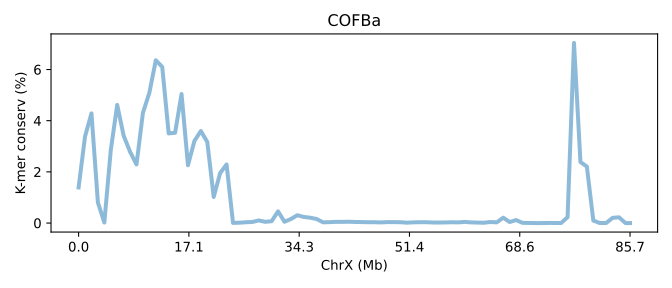

Values plotted in this chart, from the file beside it:
SeqID	ChrX (Mb)	K-mer conserv (%)	Group	Group_chrom
COFBa.chrX	0.0	1.391	0	0
COFBa.chrX	0.01167	3.383	0	0
COFBa.chrX	0.02334	4.286	0	0
COFBa.chrX	0.035	0.8039	0	0
COFBa.chrX	0.04667	0.0203	0	0
COFBa.chrX	0.05834	2.849	0	0
COFBa.chrX	0.07001	4.617	0	0
COFBa.chrX	0.08167	3.415	0	0
COFBa.chrX	0.09334	2.785	0	0
COFBa.chrX	0.105	2.29	0	0
COFBa.chrX	0.1167	4.309	0	0
COFBa.chrX	0.1283	5.09	0	0
COFBa.chrX	0.14	6.36	0	0
COFBa.chrX	0.1517	6.101	0	0
COFBa.chrX	0.1633	3.504	0	0
COFBa.chrX	0.175	3.527	0	0
COFBa.chrX	0.1867	5.042	0	0
COFBa.chrX	0.1983	2.259	0	0
COFBa.chrX	0.21	3.208	0	0
COFBa.chrX	0.2217	3.596	0	0
COFBa.chrX	0.2334	3.169	0	0
COFBa.chrX	0.245	1.021	0	0
COFBa.chrX	0.2567	1.952	0	0
COFBa.chrX	0.2684	2.289	0	0
COFBa.chrX	0.28	0.00522	0	0
COFBa.chrX	0.2917	0.01392	0	0
COFBa.chrX	0.3034	0.03159	0	0
COFBa.chrX	0.315	0.04188	0	0
COFBa.chrX	0.3267	0.1018	0	0
COFBa.chrX	0.3384	0.04767	0	0
COFBa.chrX	0.35	0.07154	0	0
COFBa.chrX	0.3617	0.4562	0	0
COFBa.chrX	0.3734	0.05011	0	0
COFBa.chrX	0.385	0.158	0	0
COFBa.chrX	0.3967	0.3055	0	0
COFBa.chrX	0.4084	0.2389	0	0
COFBa.chrX	0.42	0.2089	0	0
COFBa.chrX	0.4317	0.1582	0	0
COFBa.chrX	0.4434	0.02729	0	0
COFBa.chrX	0.455	0.03548	0	0
COFBa.chrX	0.4667	0.04624	0	0
COFBa.chrX	0.4784	0.04488	0	0
COFBa.chrX	0.49	0.05168	0	0
COFBa.chrX	0.5017	0.04149	0	0
COFBa.chrX	0.5134	0.03846	0	0
COFBa.chrX	0.525	0.03171	0	0
COFBa.chrX	0.5367	0.03238	0	0
COFBa.chrX	0.5484	0.02398	0	0
COFBa.chrX	0.56	0.03742	0	0
COFBa.chrX	0.5717	0.03565	0	0
COFBa.chrX	0.5834	0.03329	0	0
COFBa.chrX	0.595	0.01439	0	0
COFBa.chrX	0.6067	0.02675	0	0
COFBa.chrX	0.6184	0.03269	0	0
COFBa.chrX	0.63	0.03324	0	0
COFBa.chrX	0.6417	0.02162	0	0
COFBa.chrX	0.6534	0.02019	0	0
COFBa.chrX	0.665	0.02406	0	0
COFBa.chrX	0.6767	0.03048	0	0
COFBa.chrX	0.6884	0.02604	0	0
... 27 more rows
